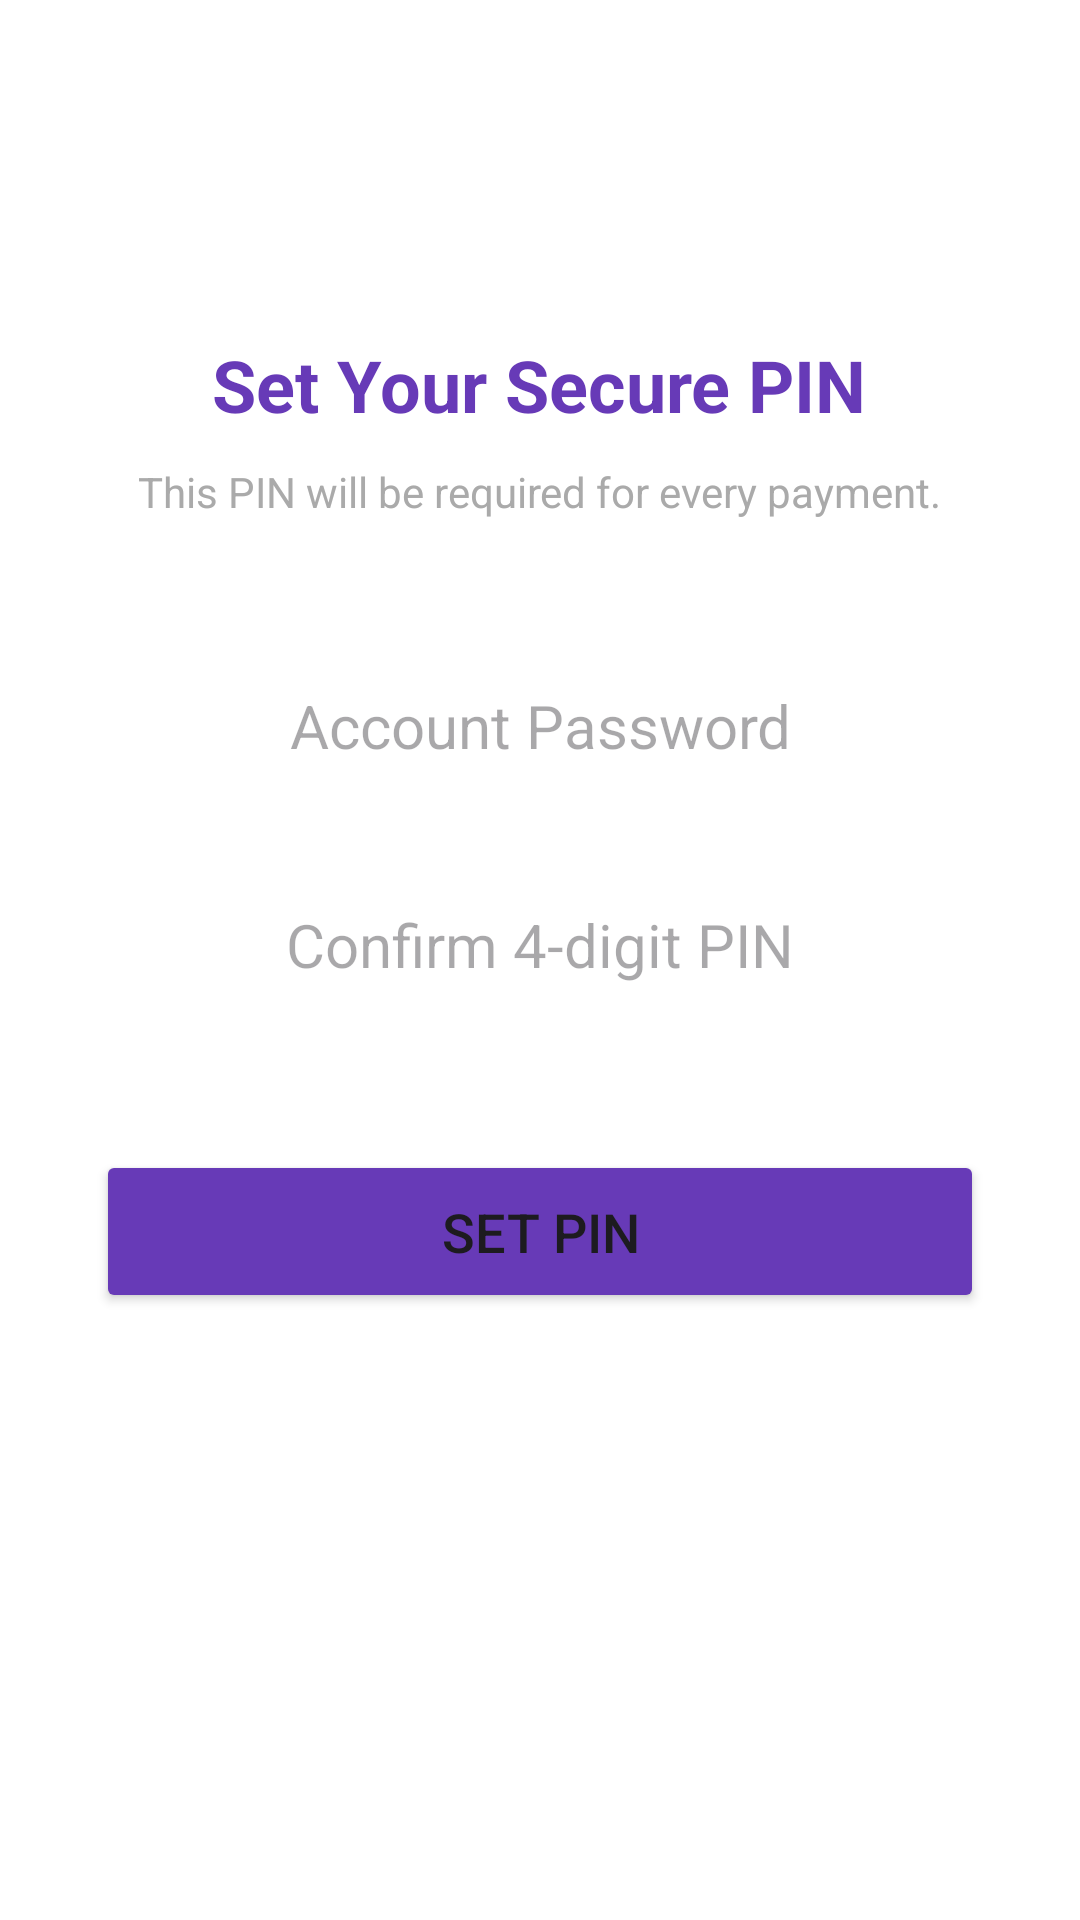

The Android layout XML behind this screen, and the referenced resources:
<!-- AndroidManifest.xml: application theme Theme.UPIApp -->
<!-- res/layout/activity_set_pin.xml -->
<?xml version="1.0" encoding="utf-8"?>
<LinearLayout xmlns:android="http://schemas.android.com/apk/res/android"
    android:layout_width="match_parent"
    android:layout_height="match_parent"
    android:orientation="vertical"
    android:padding="32dp"
    android:gravity="center_horizontal"
    android:background="@android:color/white">

    <TextView
        android:layout_width="wrap_content"
        android:layout_height="wrap_content"
        android:text="Set Your Secure PIN"
        android:textSize="24sp"
        android:textStyle="bold"
        android:textColor="#673AB7"
        android:layout_marginTop="80dp"
        android:layout_marginBottom="10dp"/>

    <TextView
        android:layout_width="wrap_content"
        android:layout_height="wrap_content"
        android:text="This PIN will be required for every payment."
        android:textSize="14sp"
        android:textColor="@android:color/darker_gray"
        android:layout_marginBottom="40dp"/>

    <EditText
        android:id="@+id/edit_new_pin"
        android:layout_width="match_parent"
        android:layout_height="wrap_content"
        android:hint="Account Password"
        android:inputType="numberPassword"
        android:maxLength="4"
        android:padding="15dp"
        android:textAlignment="center"
        android:textSize="20sp"
        android:background="@drawable/edittext_border_bg"
        android:layout_marginBottom="16dp"/>

    <EditText
        android:id="@+id/edit_confirm_pin"
        android:layout_width="match_parent"
        android:layout_height="wrap_content"
        android:hint="Confirm 4-digit PIN"
        android:inputType="numberPassword"
        android:maxLength="4"
        android:padding="15dp"
        android:textAlignment="center"
        android:textSize="20sp"
        android:background="@drawable/edittext_border_bg"
        android:layout_marginBottom="40dp"/>

    <Button
        android:id="@+id/btn_set_pin"
        android:layout_width="match_parent"
        android:layout_height="wrap_content"
        android:text="Set PIN"
        android:padding="15dp"
        android:textSize="18sp"
        android:backgroundTint="#673AB7"/>

</LinearLayout>
<!-- resources referenced by this layout -->
<resources>
  <style name="Theme.UPIApp" parent="Base.Theme.UPIApp" />
  <style name="Base.Theme.UPIApp" parent="Theme.Material3.DayNight.NoActionBar">
          
          
      </style>
</resources>
